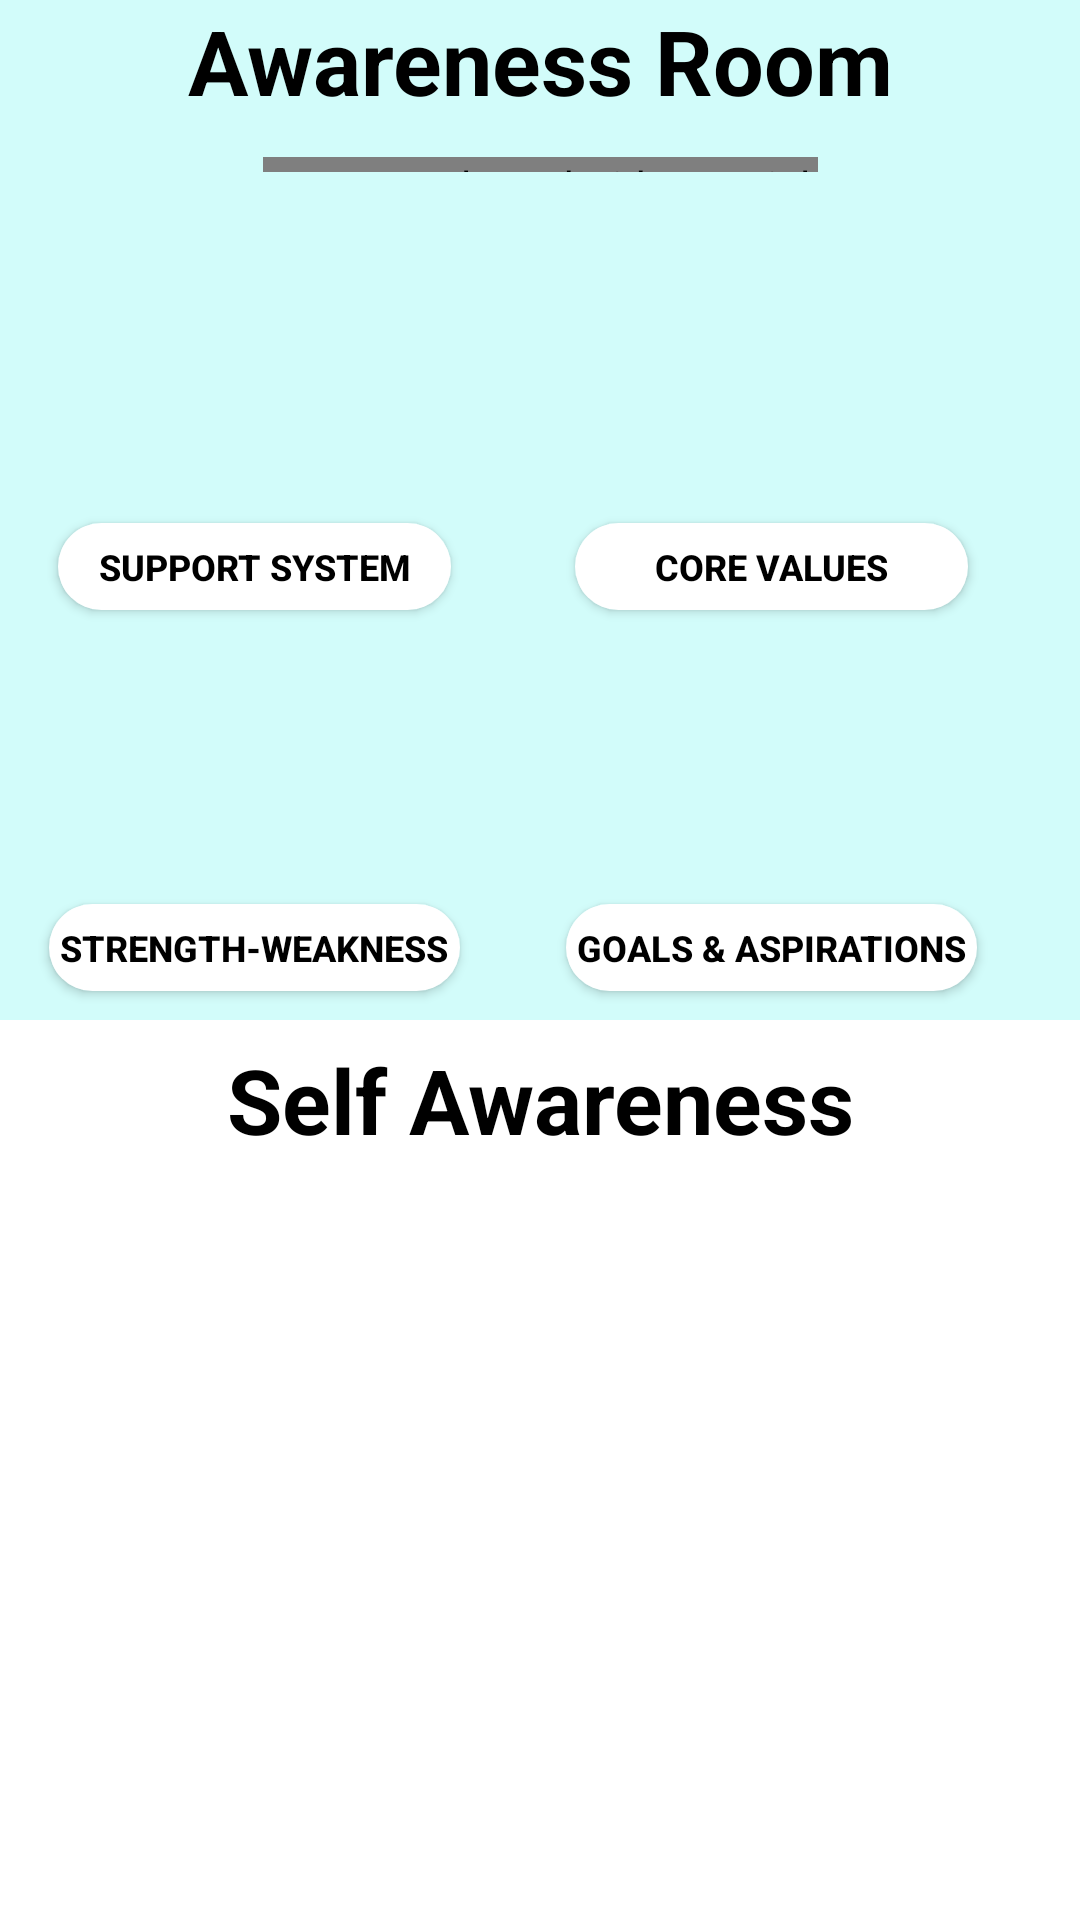

Layout XML and referenced resources for this Android screen:
<!-- AndroidManifest.xml: application theme AppTheme -->
<!-- res/layout/activity_journey_main_page.xml -->
<?xml version="1.0" encoding="utf-8"?>
<androidx.constraintlayout.widget.ConstraintLayout xmlns:android="http://schemas.android.com/apk/res/android"
    xmlns:app="http://schemas.android.com/apk/res-auto"
    xmlns:tools="http://schemas.android.com/tools"
    android:layout_width="match_parent"
    android:layout_height="match_parent"
    android:background="@drawable/half_blue_half_white_background"
    tools:context=".JourneyMainPage">

    <TextView
        android:id="@+id/awarenessRoomText"
        android:layout_width="wrap_content"
        android:layout_height="wrap_content"
        android:text="Awareness Room"
        android:textColor="#000000"
        android:textSize="30sp"
        android:textStyle="bold"
        app:layout_constraintEnd_toEndOf="parent"
        app:layout_constraintStart_toStartOf="parent"
        app:layout_constraintTop_toTopOf="parent" />

    <com.google.android.material.progressindicator.ProgressIndicator
        android:id="@+id/progressIndicator"
        android:layout_width="185dp"
        android:layout_height="5dp"
        android:layout_marginTop="12dp"
        app:layout_constraintEnd_toEndOf="@+id/awarenessRoomText"
        app:layout_constraintStart_toStartOf="@+id/awarenessRoomText"
        app:layout_constraintTop_toBottomOf="@+id/awarenessRoomText" />

    <ImageView
        android:id="@+id/topLeftImg"
        android:layout_width="44dp"
        android:layout_height="77dp"
        android:layout_marginTop="32dp"
        app:layout_constraintStart_toStartOf="@+id/awarenessRoomText"
        app:layout_constraintTop_toBottomOf="@+id/progressIndicator"
        app:srcCompat="@drawable/book_shelf" />

    <androidx.appcompat.widget.AppCompatButton
        android:id="@+id/topLeftBtn"
        android:layout_width="131dp"
        android:layout_height="29dp"
        android:layout_marginTop="8dp"
        android:background="@drawable/round_shape_btn_white"
        android:text="Support System"
        android:textColor="#000000"
        android:textSize="12sp"
        android:textStyle="bold"
        app:layout_constraintEnd_toEndOf="@+id/topLeftImg"
        app:layout_constraintStart_toStartOf="@+id/topLeftImg"
        app:layout_constraintTop_toBottomOf="@+id/topLeftImg" />

    <ImageView
        android:id="@+id/topRightImg"
        android:layout_width="81dp"
        android:layout_height="74dp"
        android:layout_marginTop="32dp"
        app:layout_constraintEnd_toEndOf="@+id/awarenessRoomText"
        app:layout_constraintTop_toBottomOf="@+id/progressIndicator"
        app:srcCompat="@drawable/info" />

    <androidx.appcompat.widget.AppCompatButton
        android:id="@+id/topRightBtn"
        android:layout_width="131dp"
        android:layout_height="29dp"
        android:background="@drawable/round_shape_btn_white"
        android:text="Core Values"
        android:textColor="#000000"
        android:textSize="12sp"
        android:textStyle="bold"
        app:layout_constraintBottom_toBottomOf="@+id/topLeftBtn"
        app:layout_constraintEnd_toEndOf="@+id/topRightImg"
        app:layout_constraintStart_toStartOf="@+id/topRightImg" />

    <ImageView
        android:id="@+id/bottomRightImg"
        android:layout_width="81dp"
        android:layout_height="74dp"
        android:layout_marginTop="16dp"
        app:layout_constraintEnd_toEndOf="@+id/topRightImg"
        app:layout_constraintStart_toStartOf="@+id/topRightImg"
        app:layout_constraintTop_toBottomOf="@+id/topRightBtn"
        app:srcCompat="@drawable/info" />

    <androidx.appcompat.widget.AppCompatButton
        android:id="@+id/bottomRightBtn"
        android:layout_width="137dp"
        android:layout_height="29dp"
        android:background="@drawable/round_shape_btn_white"
        android:text="Goals &amp; Aspirations"
        android:textColor="#000000"
        android:textSize="12sp"
        android:textStyle="bold"
        app:layout_constraintBottom_toBottomOf="@+id/bottomLeftBtn"
        app:layout_constraintEnd_toEndOf="@+id/bottomRightImg"
        app:layout_constraintStart_toStartOf="@+id/bottomRightImg" />

    <ImageView
        android:id="@+id/bottomLeftImg"
        android:layout_width="81dp"
        android:layout_height="74dp"
        android:layout_marginTop="16dp"
        app:layout_constraintEnd_toEndOf="@+id/topLeftImg"
        app:layout_constraintStart_toStartOf="@+id/topLeftImg"
        app:layout_constraintTop_toBottomOf="@+id/topLeftBtn"
        app:srcCompat="@drawable/info" />

    <androidx.appcompat.widget.AppCompatButton
        android:id="@+id/bottomLeftBtn"
        android:layout_width="137dp"
        android:layout_height="29dp"
        android:layout_marginTop="8dp"
        android:background="@drawable/round_shape_btn_white"
        android:fontFamily="sans-serif-medium"
        android:text="Strength-Weakness"
        android:textColor="#000000"
        android:textSize="12sp"
        android:textStyle="bold"
        app:layout_constraintEnd_toEndOf="@+id/bottomLeftImg"
        app:layout_constraintStart_toStartOf="@+id/bottomLeftImg"
        app:layout_constraintTop_toBottomOf="@+id/bottomLeftImg" />

    <TextView
        android:id="@+id/selfAwarenessText"
        android:layout_width="wrap_content"
        android:layout_height="wrap_content"
        android:text="Self Awareness"
        android:textColor="#000000"
        android:textSize="30sp"
        android:layout_marginTop="16dp"
        android:textStyle="bold"
        app:layout_constraintEnd_toEndOf="parent"
        app:layout_constraintStart_toStartOf="parent"
        app:layout_constraintTop_toBottomOf="@+id/bottomRightBtn" />

    <androidx.recyclerview.widget.RecyclerView
        android:id="@+id/main_recycler"
        android:layout_width="409dp"
        android:layout_height="343dp"
        android:layout_marginTop="32dp"
        app:layout_constraintBottom_toBottomOf="parent"
        app:layout_constraintEnd_toEndOf="parent"
        app:layout_constraintStart_toStartOf="parent"
        app:layout_constraintTop_toBottomOf="@+id/selfAwarenessText" />


</androidx.constraintlayout.widget.ConstraintLayout>
<!-- resources referenced by this layout -->
<resources>
  <!-- drawable half_blue_half_white_background (drawable) -->
  <?xml version="1.0" encoding="utf-8"?>
  <layer-list xmlns:android="http://schemas.android.com/apk/res/android" >
      <item android:bottom="20dp">
          <shape android:shape="rectangle" >
              <size android:height="20dp" />
              <solid android:color="#d2fcfa" />
          </shape>
      </item>
  
      <item android:top="340dp">
          <shape android:shape="rectangle" >
              <size android:height="20dp" />
              <solid android:color="
  #ffffff" />
          </shape>
      </item>
  </layer-list>
  <!-- drawable round_shape_btn_white (drawable) -->
  <?xml version="1.0" encoding="utf-8"?>
  <shape xmlns:android="http://schemas.android.com/apk/res/android">
      <corners
          android:bottomLeftRadius="25dp"
          android:topLeftRadius="25dp"
          android:bottomRightRadius="25dp"
          android:topRightRadius="25dp"/>
      <solid
          android:color="#FFFFFF" />
  </shape>
  <style name="AppTheme" parent="Theme.MaterialComponents.Light.DarkActionBar">
          
          <item name="colorPrimary">@color/colorPrimary</item>
          <item name="colorPrimaryDark">@color/colorPrimaryDark</item>
          <item name="colorAccent">@color/colorAccent</item>
          <item name="windowActionBar">false</item>
          <item name="windowNoTitle">true</item>
      </style>
  <color name="colorPrimary">#6200EE</color>
  <color name="colorPrimaryDark">#3700B3</color>
  <color name="colorAccent">#03DAC5</color>
</resources>
